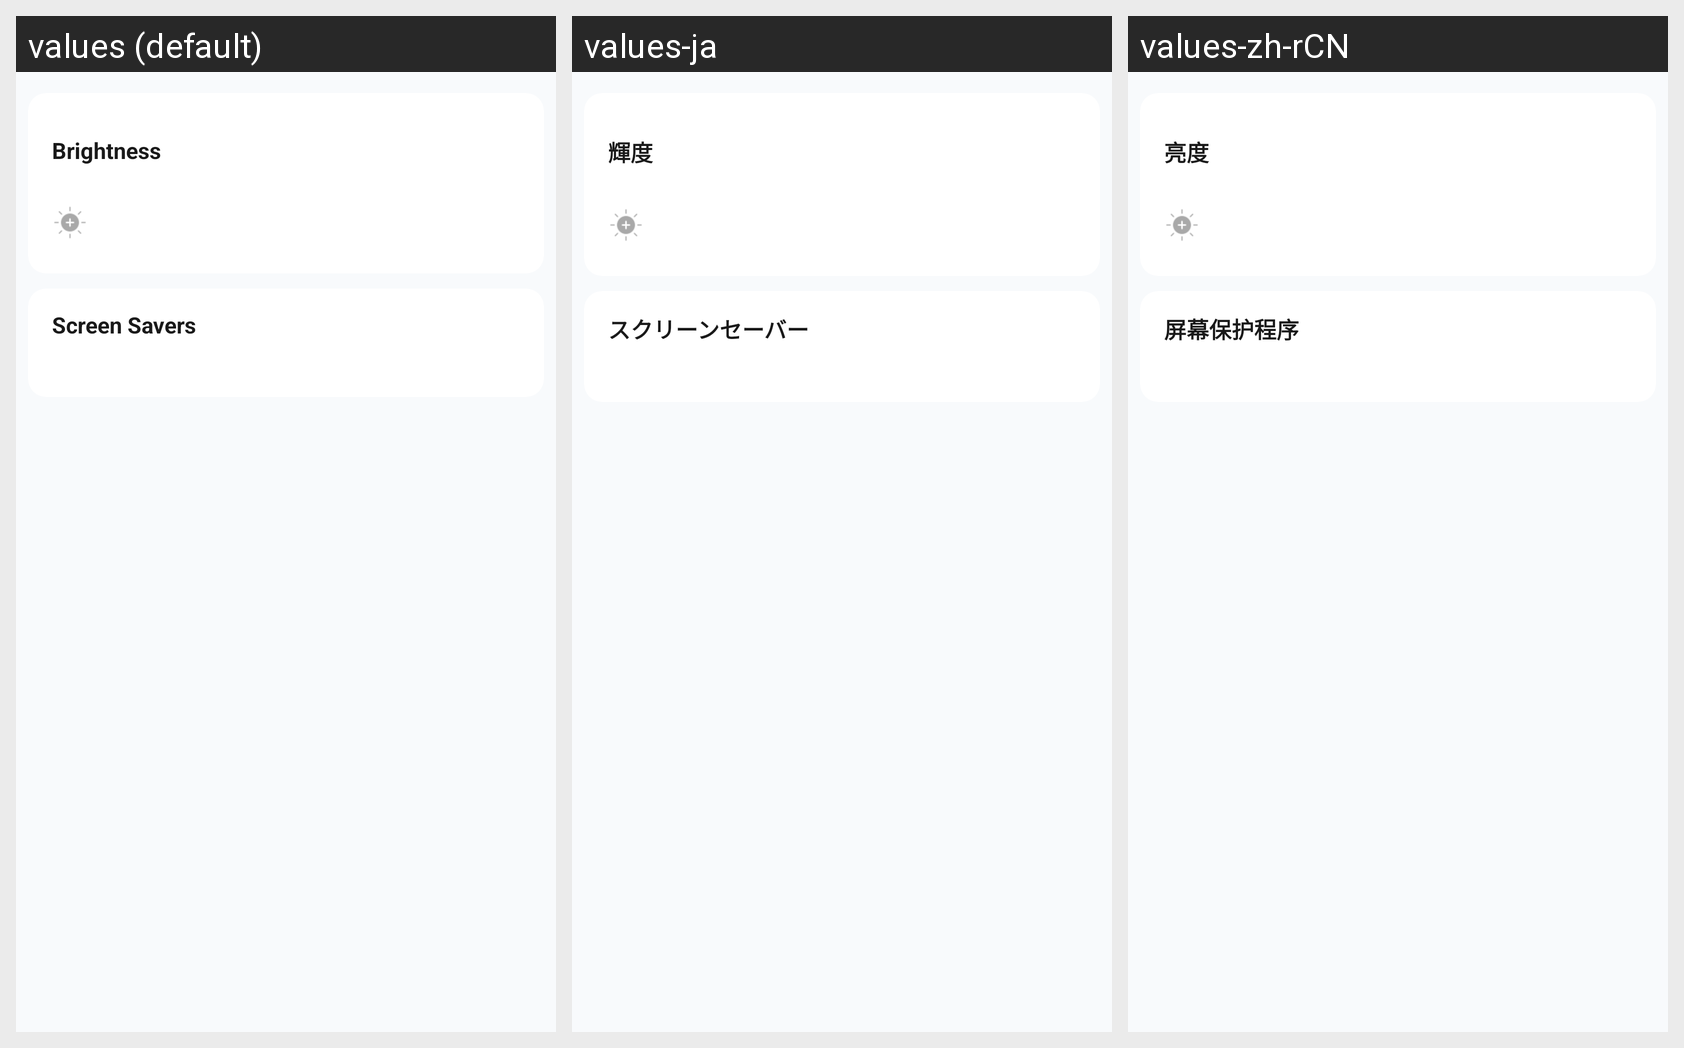

Locale-by-locale string values for the Android screen shown in this grid:
Android screen res/layout/fragment_charging_case_setting.xml rendered under 3 locales, left to right: values (default), values-ja, values-zh-rCN. Device: Nexus 5 (rendered at 1080×1920; each locale shown at half size, 540×960, under a caption strip naming it); theme AppTheme.
Strings drawn on this screen, with the default value and each locale's value (text and hints the layout hard-codes, and strings that could not be matched under every locale, appear in the picture but are not listed):

brightness
  values: Brightness
  values-ja: 輝度
  values-zh-rCN: 亮度

screen_savers
  values: Screen Savers
  values-ja: スクリーンセーバー
  values-zh-rCN: 屏幕保护程序
